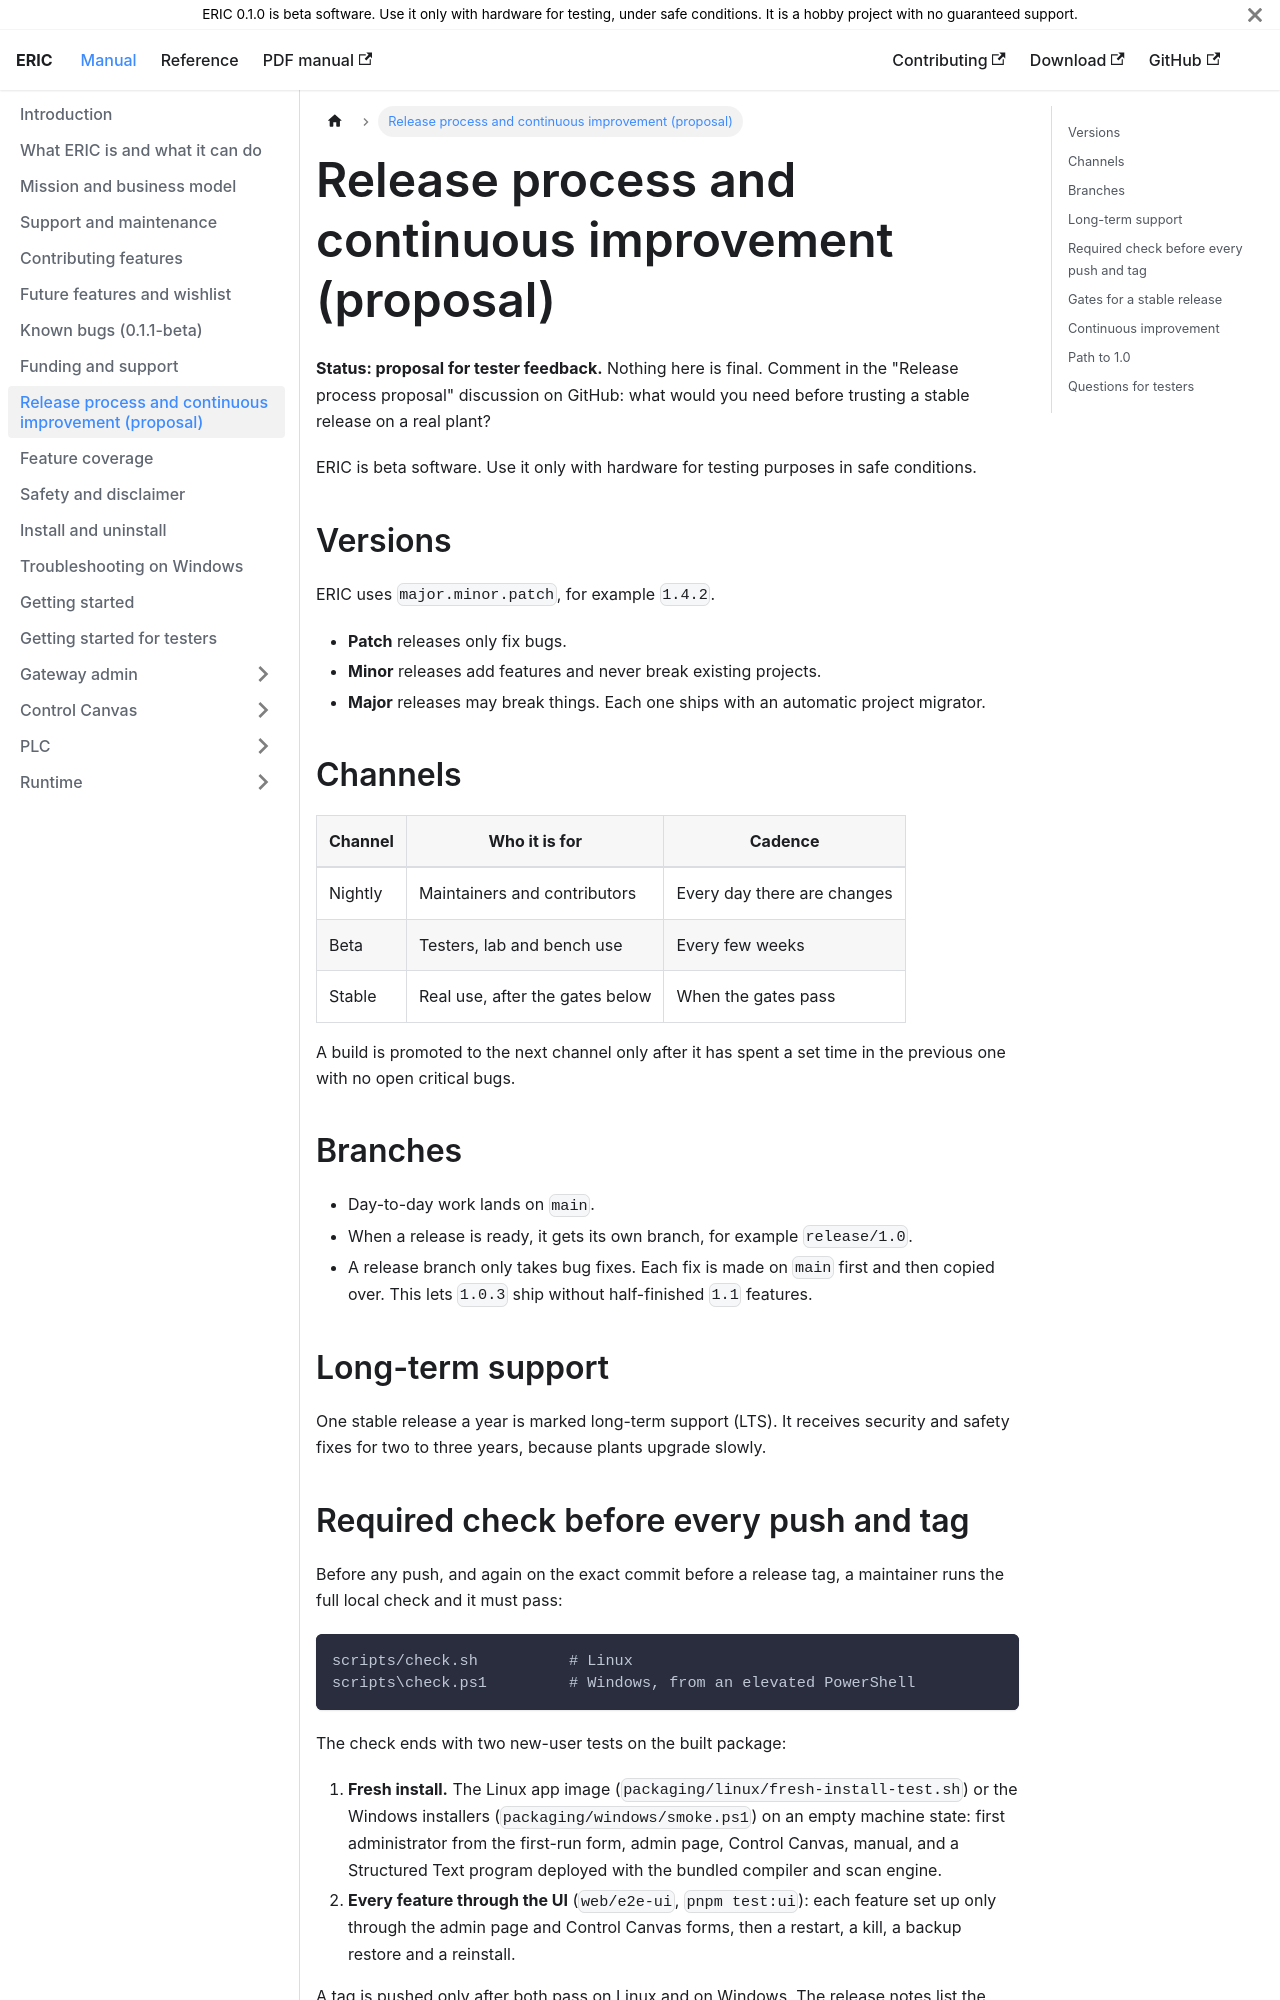

repository: neh773/eric-platform · page: manual/release-process/index.html · generator: docusaurus

# Release process and continuous improvement (proposal)

**Status: proposal for tester feedback.** Nothing here is final. Comment in the "Release process proposal" discussion on GitHub: what would you need before trusting a stable release on a real plant?

ERIC is beta software. Use it only with hardware for testing purposes in safe conditions.

## Versions

ERIC uses `major.minor.patch`, for example `1.4.2`.

- **Patch** releases only fix bugs.
- **Minor** releases add features and never break existing projects.
- **Major** releases may break things. Each one ships with an automatic project migrator.

## Channels

| Channel | Who it is for | Cadence |
| --- | --- | --- |
| Nightly | Maintainers and contributors | Every day there are changes |
| Beta | Testers, lab and bench use | Every few weeks |
| Stable | Real use, after the gates below | When the gates pass |

A build is promoted to the next channel only after it has spent a set time in the previous one with no open critical bugs.

## Branches

- Day-to-day work lands on `main`.
- When a release is ready, it gets its own branch, for example `release/1.0`.
- A release branch only takes bug fixes. Each fix is made on `main` first and then copied over. This lets `1.0.3` ship without half-finished `1.1` features.

## Long-term support

One stable release a year is marked long-term support (LTS). It receives security and safety fixes for two to three years, because plants upgrade slowly.
